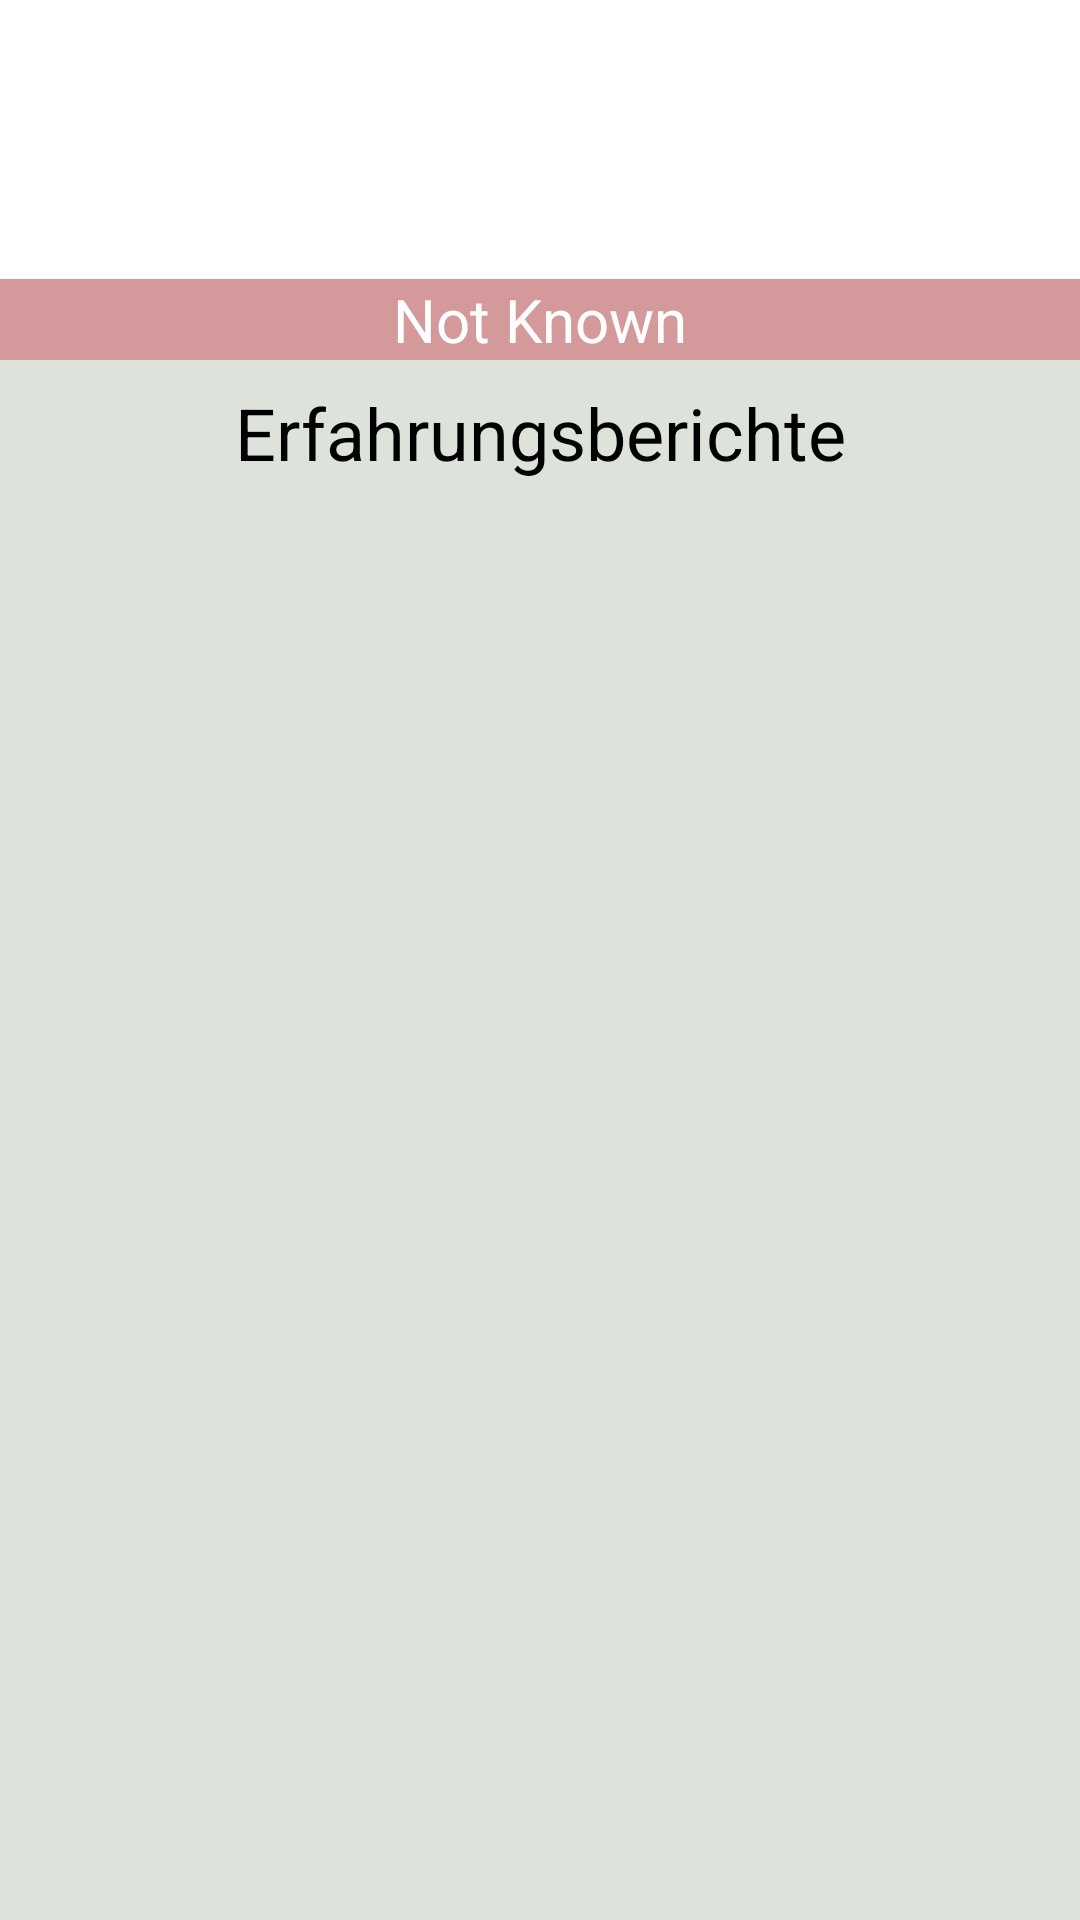

This screen was rendered from an Android layout file. Write that file and the resources it references.
<!-- AndroidManifest.xml: application theme AppTheme -->
<!-- res/layout/fragment_detailed_market_comments.xml -->
<?xml version="1.0" encoding="utf-8"?>
<androidx.constraintlayout.widget.ConstraintLayout xmlns:android="http://schemas.android.com/apk/res/android"
    xmlns:app="http://schemas.android.com/apk/res-auto"
    xmlns:tools="http://schemas.android.com/tools"
    android:layout_width="match_parent"
    android:layout_height="match_parent"
    tools:context=".markets.detailedview.DetailedMarketFragment">


    <ImageView
        android:id="@+id/detailed_market_image"
        android:layout_width="0dp"
        android:layout_height="120dp"
        android:contentDescription="@string/content_description_ImageView_market_image"
        android:scaleType="centerCrop"
        app:layout_constraintEnd_toEndOf="parent"
        app:layout_constraintHorizontal_bias="0.0"
        app:layout_constraintStart_toStartOf="parent"
        app:layout_constraintTop_toTopOf="parent" />


    <ImageView
        android:id="@+id/comments_go_back"
        android:layout_width="wrap_content"
        android:layout_height="wrap_content"
        android:layout_marginStart="16dp"
        android:layout_marginTop="16dp"
        android:contentDescription="@string/content_description_go_back"
        app:layout_constraintStart_toStartOf="parent"
        app:layout_constraintTop_toTopOf="parent"
        app:srcCompat="@drawable/ic_arrow_back_black_24dp" />

    <TextView
        android:id="@+id/detailed_market_name"
        android:layout_width="match_parent"
        android:layout_height="wrap_content"
        android:background="@color/colorPrimary60opacity"
        android:text="@string/default_market_name"
        android:textAlignment="center"
        android:textColor="@color/textColor"
        android:textSize="20sp"
        app:layout_constraintBottom_toBottomOf="@+id/detailed_market_image"
        app:layout_constraintEnd_toEndOf="parent"
        app:layout_constraintStart_toStartOf="parent" />


    <androidx.constraintlayout.widget.ConstraintLayout
        android:layout_width="match_parent"
        android:layout_height="0dp"
        android:background="@color/colorAccent80opacity"
        app:layout_constraintBottom_toBottomOf="parent"
        app:layout_constraintEnd_toEndOf="parent"
        app:layout_constraintStart_toStartOf="parent"
        app:layout_constraintTop_toBottomOf="@id/detailed_market_image">

        <TextView
            android:id="@+id/detailed_comment_title"
            android:layout_width="wrap_content"
            android:layout_height="wrap_content"
            android:layout_marginTop="8dp"
            android:text="@string/label_comment_title"
            android:textColor="@color/borderColor"
            android:textSize="24sp"
            app:layout_constraintEnd_toEndOf="parent"
            app:layout_constraintStart_toStartOf="parent"
            app:layout_constraintTop_toTopOf="parent" />


        <androidx.recyclerview.widget.RecyclerView
            android:id="@+id/recycler_view_comment"
            android:layout_width="0dp"
            android:layout_height="0dp"
            android:layout_marginTop="8dp"
            android:layout_marginEnd="8dp"
            app:layout_constraintBottom_toBottomOf="parent"
            app:layout_constraintEnd_toEndOf="parent"
            app:layout_constraintStart_toStartOf="parent"
            app:layout_constraintTop_toBottomOf="@id/detailed_comment_title" />
    </androidx.constraintlayout.widget.ConstraintLayout>

</androidx.constraintlayout.widget.ConstraintLayout>
<!-- resources referenced by this layout -->
<resources>
  <color name="borderColor">#000000</color>
  <color name="colorAccent80opacity">#3252704A</color>
  <color name="colorPrimary60opacity">#66920006</color>
  <color name="textColor">#FFFFFF</color>
  <string name="content_description_ImageView_market_image">Bild des Weihnachtsmarktes</string>
  <string name="content_description_go_back">Go back Arrow</string>
  <string name="default_market_name">Not Known</string>
  <string name="label_comment_title">Erfahrungsberichte</string>
  <style name="AppTheme" parent="Theme.MaterialComponents.DayNight.NoActionBar">
          
          <item name="colorPrimary">@color/colorPrimary</item>
          <item name="colorPrimaryDark">@color/colorPrimary</item>
          <item name="colorAccent">@color/colorAccent</item>
          <item name="android:statusBarColor">@android:color/transparent</item>
          <item name="android:windowAnimationStyle">@null</item>
      </style>
  <color name="colorPrimary">#920006</color>
  <color name="colorAccent">#52704a</color>
</resources>
